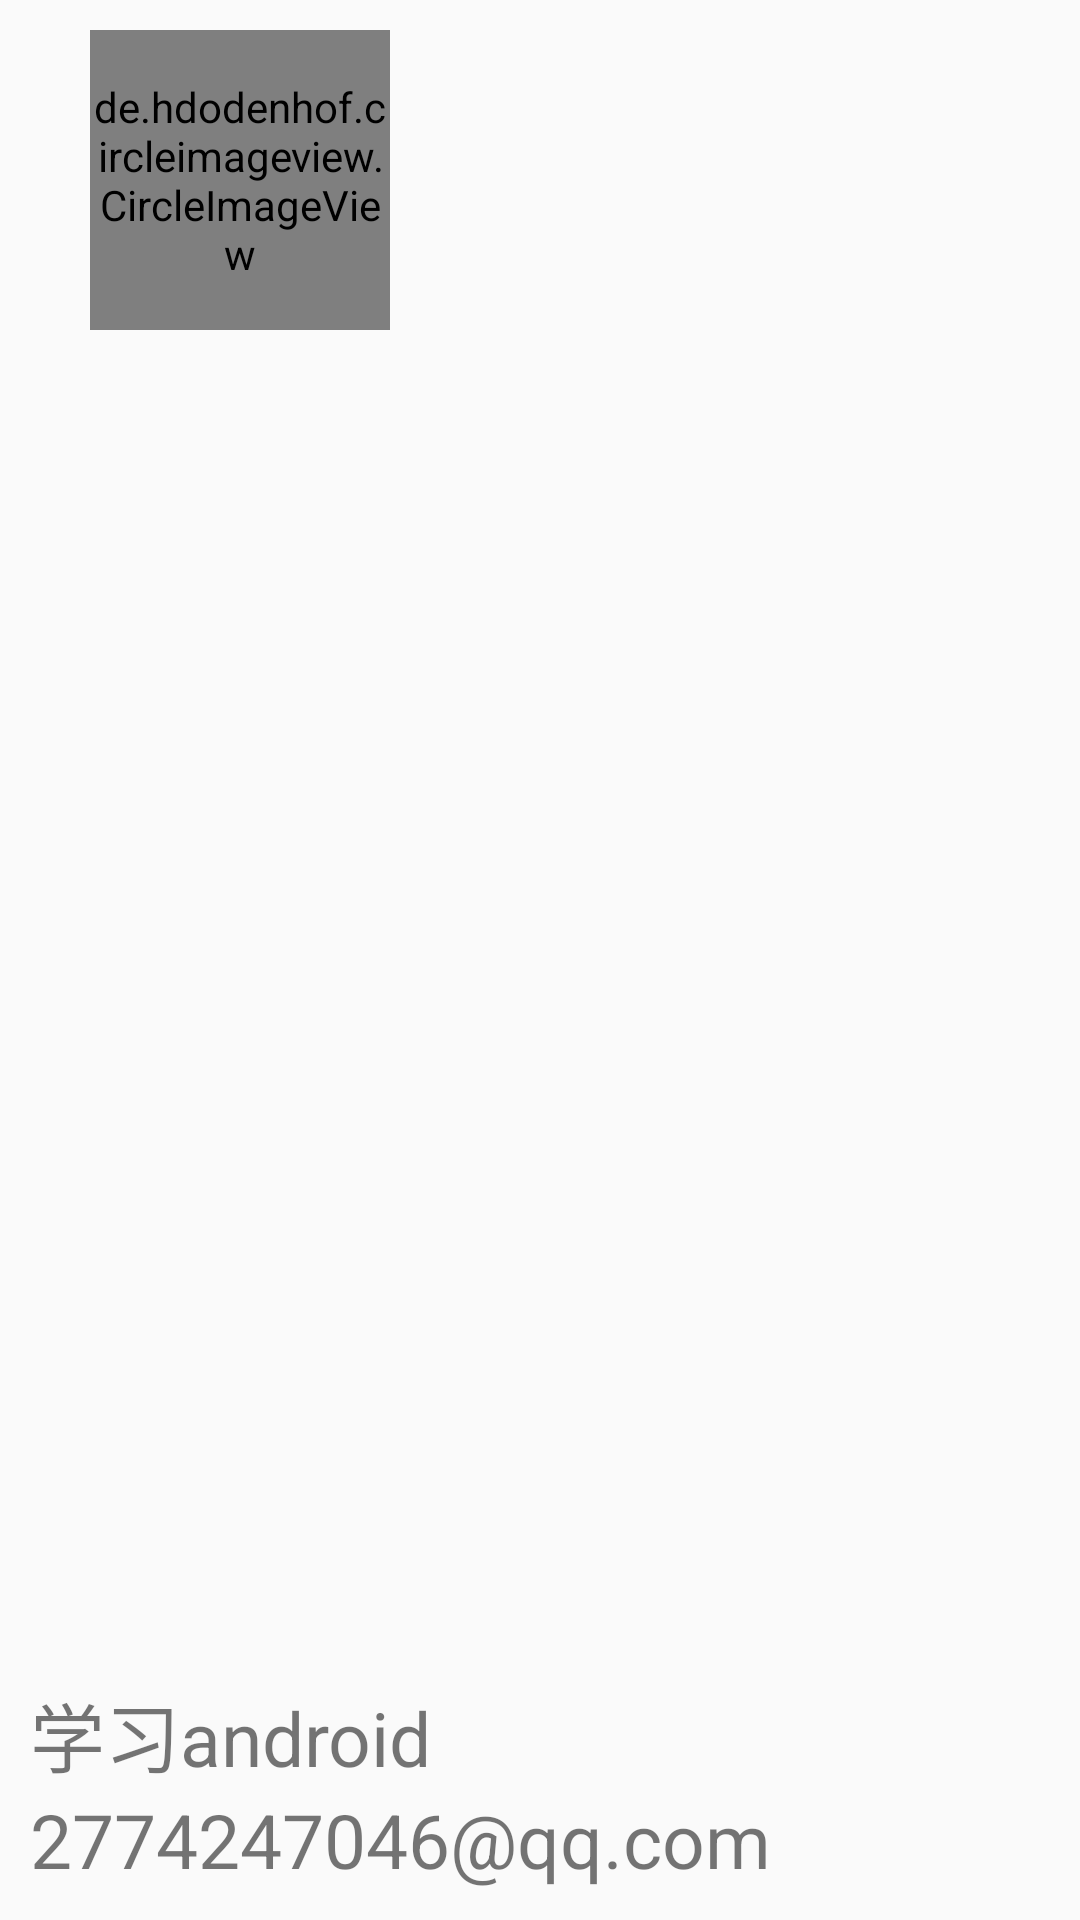

Produce the Android XML layout that renders to this screen, including the resource entries it uses.
<!-- AndroidManifest.xml: application theme Theme.Lxs -->
<!-- res/layout/navigationview.xml -->
<?xml version="1.0" encoding="utf-8"?>
<RelativeLayout xmlns:android="http://schemas.android.com/apk/res/android"
    android:layout_width="match_parent"
    android:layout_height="200dp"
    android:padding="10dp">
    <de.hdodenhof.circleimageview.CircleImageView
        android:layout_width="100dp"
        android:layout_height="100dp"
        android:src="@drawable/th"
        android:layout_centerInParent="true"
        android:layout_alignParentTop="true"
        android:layout_alignParentStart="true"
        android:id="@+id/icon_image"
        android:layout_marginStart="20dp"/>
    <RelativeLayout
        android:layout_width="match_parent"
        android:layout_height="wrap_content"
        android:orientation="vertical"
        android:layout_alignParentBottom="true">
        <TextView
            android:layout_width="wrap_content"
            android:layout_height="wrap_content"
            android:text="2774247046@qq.com"
            android:textSize="25sp"
            android:id="@+id/mail"
            android:layout_below="@+id/gxqm"/>
        <TextView
            android:layout_width="wrap_content"
            android:layout_height="wrap_content"
            android:text="学习android"
            android:textSize="25sp"
            android:id="@+id/gxqm"/>
    </RelativeLayout>
</RelativeLayout>
<!-- resources referenced by this layout -->
<resources>
  <!-- drawable th: jpg bitmap (drawable-v24, 5970 bytes) -->
  <style name="Theme.Lxs" parent="@style/Theme.AppCompat.Light.NoActionBar">
          
          <item name="colorPrimary">@color/purple_500</item>
          <item name="colorPrimaryVariant">@color/black</item>
          <item name="colorOnPrimary">@color/white</item>
          
          <item name="colorSecondary">@color/teal_200</item>
          <item name="colorSecondaryVariant">@color/teal_700</item>
          <item name="colorOnSecondary">@color/black</item>
          
          <item name="android:statusBarColor" tools:targetApi="l">?attr/colorPrimaryVariant</item>
          
      </style>
  <!-- not gathered from this repository: default colours our renderer supplied (Android Studio template values) -->
  <color name="purple_500">#FF6200EE</color>
  <color name="teal_200">#FF03DAC5</color>
  <color name="teal_700">#FF018786</color>
  <color name="black">#FF000000</color>
  <color name="white">#FFFFFFFF</color>
</resources>
